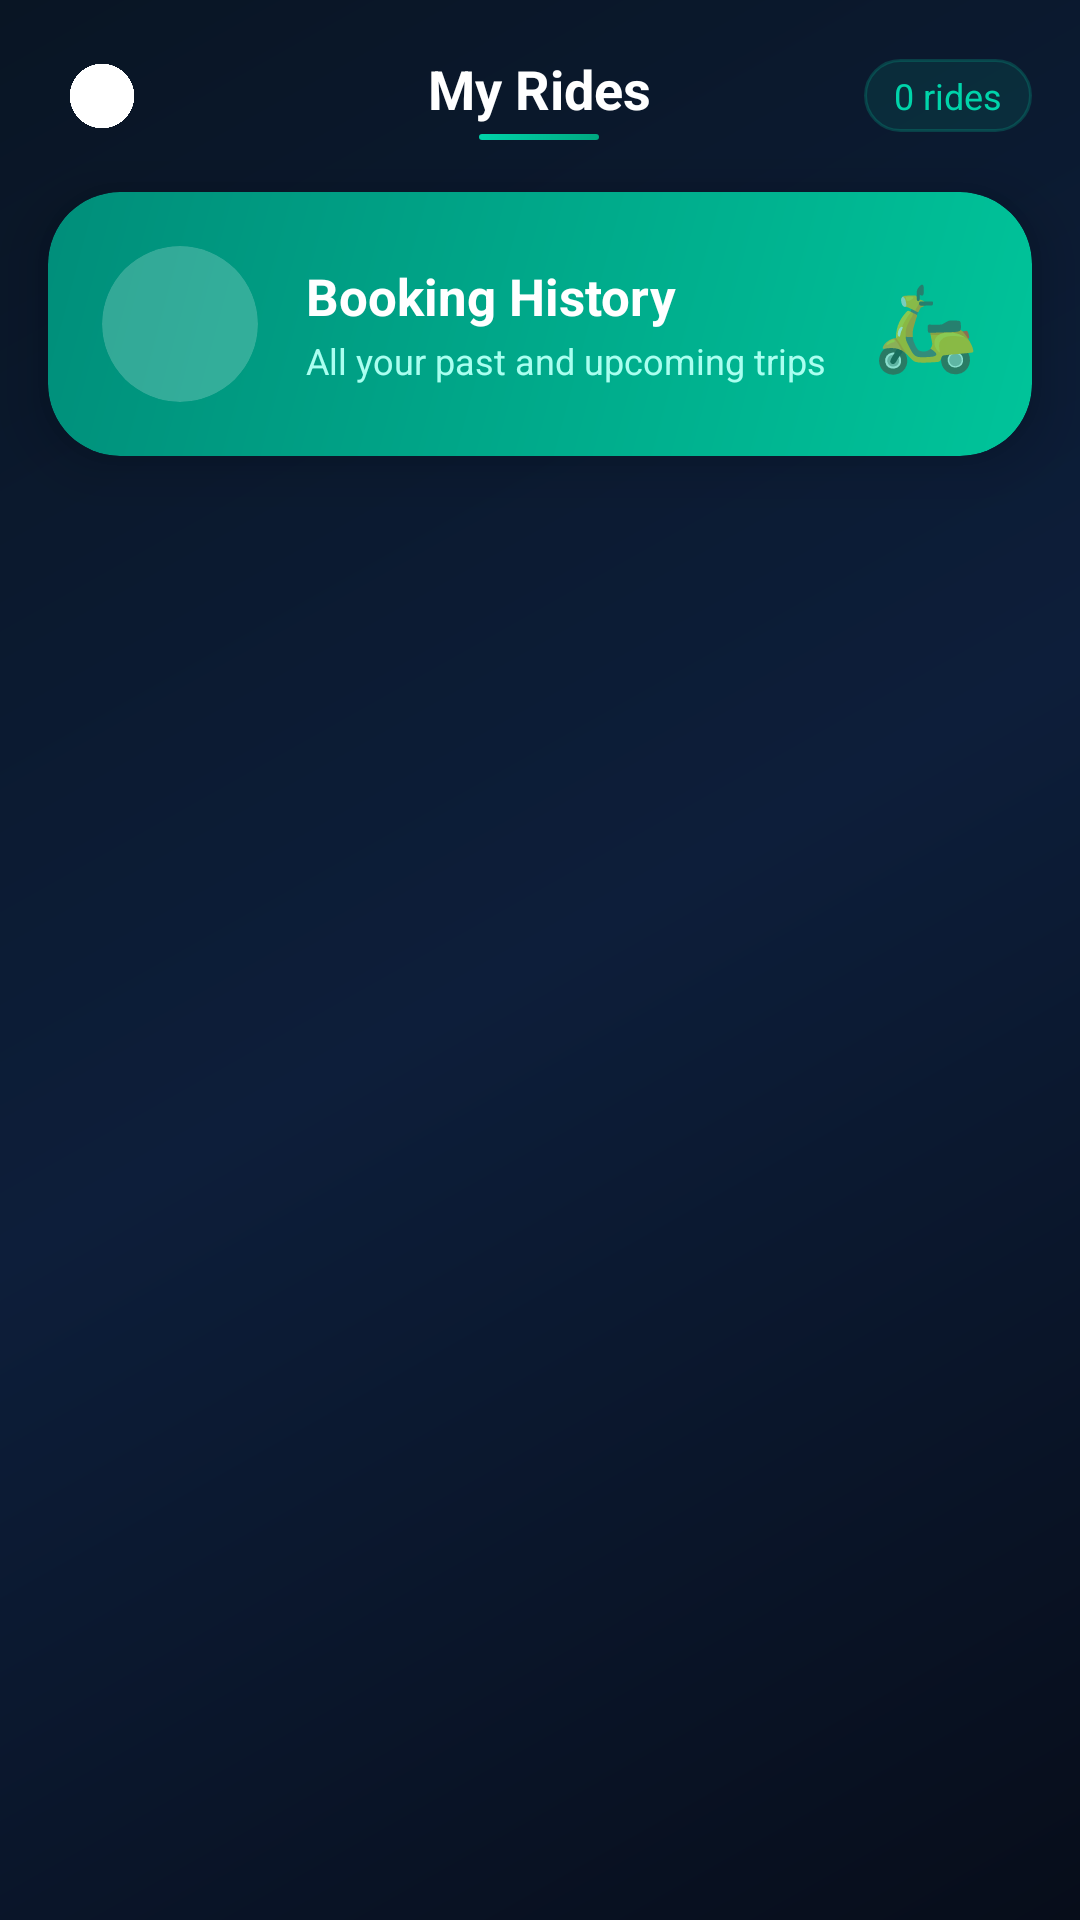

Layout XML and referenced resources for this Android screen:
<!-- AndroidManifest.xml: application theme Theme.Toda -->
<!-- res/layout/booking_history_activity.xml -->
<?xml version="1.0" encoding="utf-8"?>
<LinearLayout xmlns:android="http://schemas.android.com/apk/res/android"
    xmlns:app="http://schemas.android.com/apk/res-auto"
    android:layout_width="match_parent"
    android:layout_height="match_parent"
    android:orientation="vertical"
    android:background="@drawable/bg_gradient">

    
    <RelativeLayout
        android:layout_width="match_parent"
        android:layout_height="64dp"
        android:paddingStart="12dp"
        android:paddingEnd="16dp">

        <ImageView
            android:id="@+id/ivBack"
            android:layout_width="44dp"
            android:layout_height="44dp"
            android:layout_alignParentStart="true"
            android:layout_centerVertical="true"
            android:background="@drawable/icon_btn_bg"
            android:contentDescription="Back"
            android:padding="10dp"
            android:src="@drawable/back1"
            android:tint="#FFFFFF" />

        <LinearLayout
            android:layout_width="wrap_content"
            android:layout_height="wrap_content"
            android:layout_centerInParent="true"
            android:orientation="vertical"
            android:gravity="center">

            <TextView
                android:layout_width="wrap_content"
                android:layout_height="wrap_content"
                android:text="My Rides"
                android:textColor="#FFFFFF"
                android:textSize="18sp"
                android:textStyle="bold" />

            <View
                android:layout_width="40dp"
                android:layout_height="2dp"
                android:background="@drawable/divider_teal"
                android:layout_marginTop="3dp" />
        </LinearLayout>

        <TextView
            android:id="@+id/tvRideCount"
            android:layout_width="wrap_content"
            android:layout_height="wrap_content"
            android:layout_alignParentEnd="true"
            android:layout_centerVertical="true"
            android:text="0 rides"
            android:textColor="#00D4AA"
            android:textSize="12sp"
            android:background="@drawable/pill_teal"
            android:paddingStart="10dp"
            android:paddingEnd="10dp"
            android:paddingTop="4dp"
            android:paddingBottom="4dp" />
    </RelativeLayout>

    
    <androidx.cardview.widget.CardView
        android:layout_width="match_parent"
        android:layout_height="wrap_content"
        android:layout_marginStart="16dp"
        android:layout_marginEnd="16dp"
        android:layout_marginBottom="12dp"
        app:cardCornerRadius="24dp"
        app:cardElevation="12dp"
        app:cardBackgroundColor="#00000000">

        <LinearLayout
            android:layout_width="match_parent"
            android:layout_height="wrap_content"
            android:orientation="horizontal"
            android:padding="18dp"
            android:gravity="center_vertical"
            android:background="@drawable/banner_teal_gradient">

            <androidx.cardview.widget.CardView
                android:layout_width="52dp"
                android:layout_height="52dp"
                app:cardCornerRadius="26dp"
                app:cardElevation="0dp"
                app:cardBackgroundColor="#33FFFFFF">

                <ImageView
                    android:layout_width="match_parent"
                    android:layout_height="match_parent"
                    android:src="@drawable/toda1"
                    android:scaleType="centerCrop"
                    android:contentDescription="Logo" />
            </androidx.cardview.widget.CardView>

            <LinearLayout
                android:layout_width="0dp"
                android:layout_height="wrap_content"
                android:layout_weight="1"
                android:orientation="vertical"
                android:layout_marginStart="16dp">

                <TextView
                    android:layout_width="wrap_content"
                    android:layout_height="wrap_content"
                    android:text="Booking History"
                    android:textColor="#FFFFFF"
                    android:textSize="17sp"
                    android:textStyle="bold" />

                <TextView
                    android:layout_width="wrap_content"
                    android:layout_height="wrap_content"
                    android:text="All your past and upcoming trips"
                    android:textColor="#AAFFF0"
                    android:textSize="12sp"
                    android:layout_marginTop="2dp" />
            </LinearLayout>

            <TextView
                android:layout_width="wrap_content"
                android:layout_height="wrap_content"
                android:text="🛵"
                android:textSize="28sp" />
        </LinearLayout>
    </androidx.cardview.widget.CardView>

    
    <androidx.recyclerview.widget.RecyclerView
        android:id="@+id/recyclerBookingHistory"
        android:layout_width="match_parent"
        android:layout_height="0dp"
        android:layout_weight="1"
        android:clipToPadding="false"
        android:padding="12dp"
        android:scrollbars="none" />

    
    <LinearLayout
        android:id="@+id/emptyState"
        android:layout_width="match_parent"
        android:layout_height="wrap_content"
        android:orientation="vertical"
        android:gravity="center"
        android:padding="48dp"
        android:visibility="gone">

        <TextView
            android:layout_width="wrap_content"
            android:layout_height="wrap_content"
            android:text="🛵"
            android:textSize="56sp"
            android:layout_marginBottom="14dp" />

        <TextView
            android:layout_width="wrap_content"
            android:layout_height="wrap_content"
            android:text="No rides yet!"
            android:textColor="#FFFFFF"
            android:textSize="22sp"
            android:textStyle="bold"
            android:layout_marginBottom="8dp" />

        <TextView
            android:layout_width="wrap_content"
            android:layout_height="wrap_content"
            android:text="Book your first ride and your history will appear here."
            android:textColor="#8899BB"
            android:textSize="14sp"
            android:gravity="center" />
    </LinearLayout>

</LinearLayout>
<!-- resources referenced by this layout -->
<resources>
  <!-- drawable back1: png bitmap (drawable, 27153 bytes) -->
  <!-- drawable banner_teal_gradient (drawable) -->
  <?xml version="1.0" encoding="utf-8"?>
  <shape xmlns:android="http://schemas.android.com/apk/res/android"
      android:shape="rectangle">
      <gradient
          android:startColor="#00C49A"
          android:endColor="#008E7A"
          android:angle="135" />
      <corners android:radius="24dp" />
  </shape>
  <!-- drawable bg_gradient (drawable) -->
  <?xml version="1.0" encoding="utf-8"?>
  <shape xmlns:android="http://schemas.android.com/apk/res/android"
      android:shape="rectangle">
      <gradient
          android:startColor="#070D1A"
          android:centerColor="#0D1E3A"
          android:endColor="#091524"
          android:angle="135"
          android:type="linear" />
  </shape>
  <!-- drawable divider_teal (drawable) -->
  <?xml version="1.0" encoding="utf-8"?>
  <shape xmlns:android="http://schemas.android.com/apk/res/android"
      android:shape="rectangle">
      <gradient
          android:startColor="#00D4AA"
          android:endColor="#00A880"
          android:angle="0" />
      <corners android:radius="99dp" />
  </shape>
  <!-- drawable pill_teal (drawable) -->
  <?xml version="1.0" encoding="utf-8"?>
  <shape xmlns:android="http://schemas.android.com/apk/res/android"
      android:shape="rectangle">
      <solid android:color="#1A00D4AA" />
      <corners android:radius="99dp" />
      <stroke android:width="1dp" android:color="#3300D4AA" />
  </shape>
  <style name="Theme.Toda" parent="Theme.MaterialComponents.DayNight.NoActionBar">
          
          <item name="colorPrimary">@color/primary_teal</item>
          <item name="colorPrimaryVariant">@color/bg_surface</item>
          <item name="colorOnPrimary">@color/bg_deep</item>
          
          <item name="colorSecondary">@color/accent_orange</item>
          <item name="colorSecondaryVariant">@color/accent_orange_light</item>
          <item name="colorOnSecondary">@color/white</item>
          
          <item name="android:colorBackground">@color/bg_deep</item>
          <item name="colorSurface">@color/bg_card</item>
          <item name="colorOnSurface">@color/text_primary</item>
          
          <item name="android:statusBarColor">@color/bg_deep</item>
          <item name="android:windowLightStatusBar" tools:targetApi="m">false</item>
          
          <item name="android:navigationBarColor">@color/bg_deep</item>
          
          <item name="android:textColorPrimary">@color/text_primary</item>
          <item name="android:textColorSecondary">@color/text_secondary</item>
          
          <item name="colorControlHighlight">@color/glass_teal_10</item>
          <item name="colorControlActivated">@color/primary_teal</item>
          <item name="colorControlNormal">@color/text_hint</item>
          
          <item name="textInputStyle">@style/TodaInputStyle</item>
      </style>
  <color name="primary_teal">#00D4AA</color>
  <color name="bg_surface">#0D1829</color>
  <color name="bg_deep">#070D1A</color>
  <color name="accent_orange">#FF6B35</color>
  <color name="accent_orange_light">#FF8C5C</color>
  <color name="white">#FFFFFFFF</color>
  <color name="bg_card">#111F35</color>
  <color name="text_primary">#FFFFFF</color>
  <color name="text_secondary">#8899BB</color>
  <color name="glass_teal_10">#1A00D4AA</color>
  <color name="text_hint">#4D6080</color>
  <style name="TodaInputStyle" parent="Widget.MaterialComponents.TextInputLayout.OutlinedBox">
          <item name="boxBackgroundColor">@color/bg_input</item>
          <item name="boxStrokeColor">@color/text_hint</item>
          <item name="boxStrokeWidth">1dp</item>
          <item name="hintTextColor">@color/primary_teal</item>
          <item name="android:textColorHint">@color/text_hint</item>
          <item name="boxCornerRadiusTopStart">12dp</item>
          <item name="boxCornerRadiusTopEnd">12dp</item>
          <item name="boxCornerRadiusBottomStart">12dp</item>
          <item name="boxCornerRadiusBottomEnd">12dp</item>
      </style>
  <color name="bg_input">#0A1422</color>
</resources>
